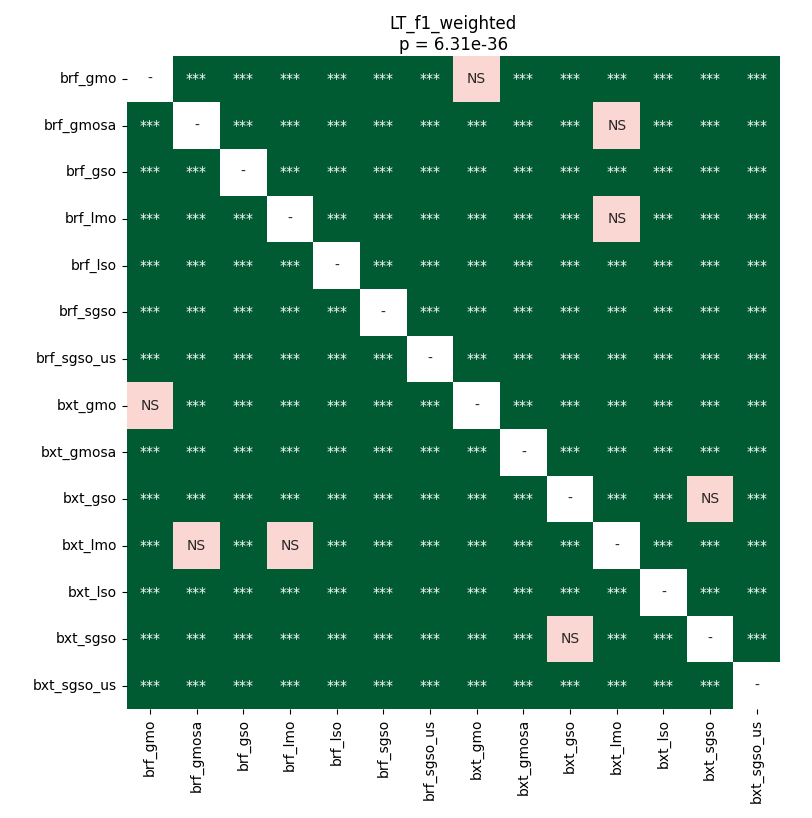

Values plotted in this chart, from the file beside it:
	brf_gmo	brf_gmosa	brf_gso	brf_lmo	brf_lso	brf_sgso	brf_sgso_us	bxt_gmo	bxt_gmosa	bxt_gso	bxt_lmo	bxt_lso	bxt_sgso	bxt_sgso_us
brf_gmo	1.0	3.267176011029412e-05	3.267176011029412e-05	3.267176011029412e-05	3.267176011029412e-05	3.267176011029412e-05	3.267176011029412e-05	0.6392	3.267176011029412e-05	3.267176011029412e-05	3.267176011029412e-05	3.267176011029412e-05	3.267176011029412e-05	3.267176011029412e-05
brf_gmosa	3.267176011029412e-05	1.0	3.267176011029412e-05	3.267176011029412e-05	3.267176011029412e-05	3.267176011029412e-05	3.267176011029412e-05	3.267176011029412e-05	3.267176011029412e-05	3.267176011029412e-05	0.8603	3.267176011029412e-05	3.267176011029412e-05	3.267176011029412e-05
brf_gso	3.267176011029412e-05	3.267176011029412e-05	1.0	3.267176011029412e-05	3.267176011029412e-05	3.267176011029412e-05	3.267176011029412e-05	3.267176011029412e-05	3.267176011029412e-05	3.267176011029412e-05	3.267176011029412e-05	3.267176011029412e-05	3.267176011029412e-05	3.267176011029412e-05
brf_lmo	3.267176011029412e-05	3.267176011029412e-05	3.267176011029412e-05	1.0	3.267176011029412e-05	3.267176011029412e-05	3.267176011029412e-05	3.267176011029412e-05	3.267176011029412e-05	3.267176011029412e-05	0.08609	3.267176011029412e-05	3.267176011029412e-05	3.267176011029412e-05
brf_lso	3.267176011029412e-05	3.267176011029412e-05	3.267176011029412e-05	3.267176011029412e-05	1.0	3.267176011029412e-05	3.267176011029412e-05	3.267176011029412e-05	3.267176011029412e-05	3.267176011029412e-05	3.267176011029412e-05	3.267176011029412e-05	3.267176011029412e-05	3.267176011029412e-05
brf_sgso	3.267176011029412e-05	3.267176011029412e-05	3.267176011029412e-05	3.267176011029412e-05	3.267176011029412e-05	1.0	3.267176011029412e-05	3.267176011029412e-05	3.267176011029412e-05	0.0006065	3.267176011029412e-05	3.267176011029412e-05	9.687556776889536e-05	3.267176011029412e-05
brf_sgso_us	3.267176011029412e-05	3.267176011029412e-05	3.267176011029412e-05	3.267176011029412e-05	3.267176011029412e-05	3.267176011029412e-05	1.0	3.267176011029412e-05	3.267176011029412e-05	3.267176011029412e-05	3.267176011029412e-05	3.267176011029412e-05	3.267176011029412e-05	3.267176011029412e-05
bxt_gmo	0.6392	3.267176011029412e-05	3.267176011029412e-05	3.267176011029412e-05	3.267176011029412e-05	3.267176011029412e-05	3.267176011029412e-05	1.0	3.267176011029412e-05	3.267176011029412e-05	3.267176011029412e-05	3.267176011029412e-05	3.267176011029412e-05	3.267176011029412e-05
bxt_gmosa	3.267176011029412e-05	3.267176011029412e-05	3.267176011029412e-05	3.267176011029412e-05	3.267176011029412e-05	3.267176011029412e-05	3.267176011029412e-05	3.267176011029412e-05	1.0	3.267176011029412e-05	3.267176011029412e-05	3.267176011029412e-05	3.267176011029412e-05	3.267176011029412e-05
bxt_gso	3.267176011029412e-05	3.267176011029412e-05	3.267176011029412e-05	3.267176011029412e-05	3.267176011029412e-05	0.0006065	3.267176011029412e-05	3.267176011029412e-05	3.267176011029412e-05	1.0	3.267176011029412e-05	3.267176011029412e-05	0.2579	3.267176011029412e-05
bxt_lmo	3.267176011029412e-05	0.8603	3.267176011029412e-05	0.08609	3.267176011029412e-05	3.267176011029412e-05	3.267176011029412e-05	3.267176011029412e-05	3.267176011029412e-05	3.267176011029412e-05	1.0	3.267176011029412e-05	3.267176011029412e-05	3.267176011029412e-05
bxt_lso	3.267176011029412e-05	3.267176011029412e-05	3.267176011029412e-05	3.267176011029412e-05	3.267176011029412e-05	3.267176011029412e-05	3.267176011029412e-05	3.267176011029412e-05	3.267176011029412e-05	3.267176011029412e-05	3.267176011029412e-05	1.0	3.267176011029412e-05	3.267176011029412e-05
bxt_sgso	3.267176011029412e-05	3.267176011029412e-05	3.267176011029412e-05	3.267176011029412e-05	3.267176011029412e-05	9.687556776889536e-05	3.267176011029412e-05	3.267176011029412e-05	3.267176011029412e-05	0.2579	3.267176011029412e-05	3.267176011029412e-05	1.0	3.267176011029412e-05
bxt_sgso_us	3.267176011029412e-05	3.267176011029412e-05	3.267176011029412e-05	3.267176011029412e-05	3.267176011029412e-05	3.267176011029412e-05	3.267176011029412e-05	3.267176011029412e-05	3.267176011029412e-05	3.267176011029412e-05	3.267176011029412e-05	3.267176011029412e-05	3.267176011029412e-05	1.0
